5-way image classification set "augmented" from GitHub (AtulV2/Industrial_Surface_Defect_Classification); label vocabulary: crazing, inclusion, pitted surface, rolled-in scale, scratches.

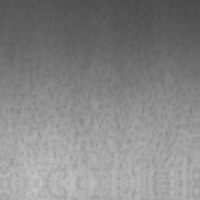
Label: pitted surface

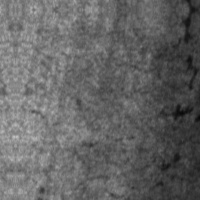
Label: crazing

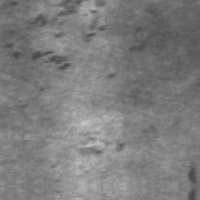
Label: rolled-in scale

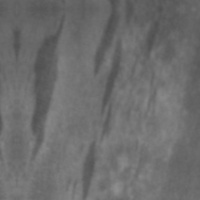
Label: inclusion

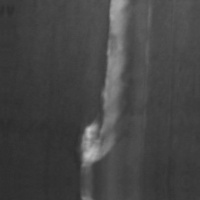
Label: scratches

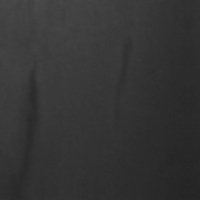
Label: inclusion
